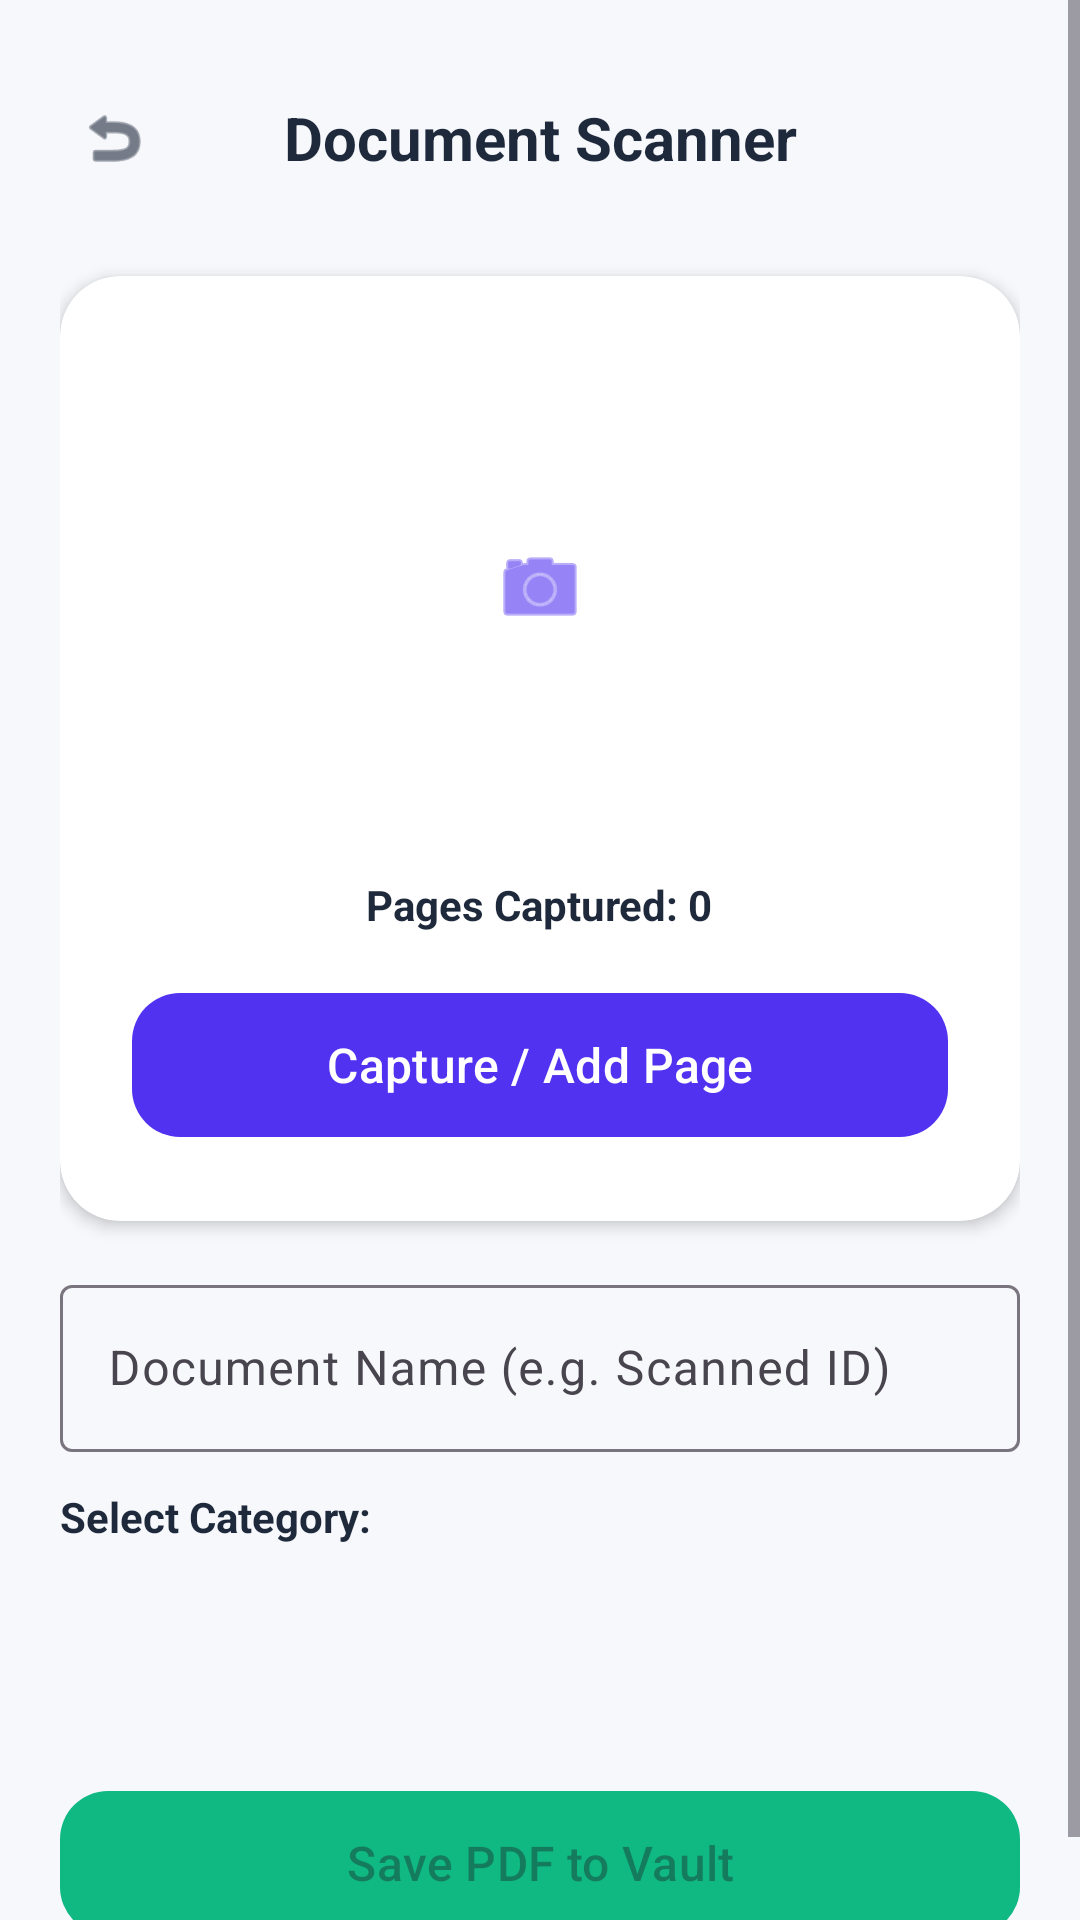

Here is an Android app screen rendered from its layout file. Give the layout XML and the strings, colors and styles it references.
<!-- AndroidManifest.xml: application theme Theme.DocLocker -->
<!-- res/layout/activity_scan_document.xml -->
<?xml version="1.0" encoding="utf-8"?>
<ScrollView xmlns:android="http://schemas.android.com/apk/res/android"
    xmlns:app="http://schemas.android.com/apk/res-auto"
    xmlns:tools="http://schemas.android.com/tools"
    android:layout_width="match_parent"
    android:layout_height="match_parent"
    android:background="@color/background_light"
    tools:context=".ScanDocumentActivity">

    <LinearLayout
        android:layout_width="match_parent"
        android:layout_height="wrap_content"
        android:orientation="vertical"
        android:padding="20dp">

        
        <LinearLayout
            android:layout_width="match_parent"
            android:layout_height="wrap_content"
            android:orientation="horizontal"
            android:gravity="center_vertical"
            android:layout_marginTop="8dp"
            android:layout_marginBottom="16dp">

            <ImageView
                android:id="@+id/ivBackScan"
                android:layout_width="36dp"
                android:layout_height="36dp"
                android:src="@android:drawable/ic_menu_revert"
                app:tint="@color/text_primary"
                android:contentDescription="Back"
                android:background="?attr/selectableItemBackgroundBorderless"
                android:padding="6dp" />

            <TextView
                android:layout_width="0dp"
                android:layout_height="wrap_content"
                android:layout_weight="1"
                android:text="Document Scanner"
                android:textSize="20sp"
                android:textStyle="bold"
                android:textColor="@color/text_primary"
                android:gravity="center" />

            <View
                android:layout_width="36dp"
                android:layout_height="36dp" />
        </LinearLayout>

        
        <androidx.cardview.widget.CardView
            android:layout_width="match_parent"
            android:layout_height="wrap_content"
            android:layout_marginTop="12dp"
            android:layout_marginBottom="16dp"
            app:cardCornerRadius="20dp"
            app:cardElevation="3dp"
            app:cardBackgroundColor="@color/card_background">

            <LinearLayout
                android:layout_width="match_parent"
                android:layout_height="wrap_content"
                android:orientation="vertical"
                android:padding="24dp"
                android:gravity="center">

                <ImageView
                    android:id="@+id/ivScanPreview"
                    android:layout_width="120dp"
                    android:layout_height="160dp"
                    android:background="@drawable/ic_launcher_background"
                    android:src="@android:drawable/ic_menu_camera"
                    app:tint="@color/primary"
                    android:scaleType="centerInside"
                    android:contentDescription="Preview"
                    android:padding="16dp" />

                <TextView
                    android:id="@+id/tvPageCount"
                    android:layout_width="wrap_content"
                    android:layout_height="wrap_content"
                    android:text="Pages Captured: 0"
                    android:textSize="14sp"
                    android:textStyle="bold"
                    android:textColor="@color/text_primary"
                    android:layout_marginTop="16dp" />

                <com.google.android.material.button.MaterialButton
                    android:id="@+id/btnCapturePage"
                    android:layout_width="match_parent"
                    android:layout_height="56dp"
                    android:text="Capture / Add Page"
                    android:textSize="16sp"
                    android:layout_marginTop="16dp"
                    app:cornerRadius="16dp"
                    app:backgroundTint="@color/primary" />
            </LinearLayout>
        </androidx.cardview.widget.CardView>

        
        <com.google.android.material.textfield.TextInputLayout
            android:layout_width="match_parent"
            android:layout_height="wrap_content"
            app:boxBackgroundMode="outline"
            android:layout_marginBottom="12dp">

            <com.google.android.material.textfield.TextInputEditText
                android:id="@+id/etScanTitle"
                android:layout_width="match_parent"
                android:layout_height="wrap_content"
                android:hint="Document Name (e.g. Scanned ID)"
                android:maxLines="1" />
        </com.google.android.material.textfield.TextInputLayout>

        
        <TextView
            android:layout_width="match_parent"
            android:layout_height="wrap_content"
            android:text="Select Category:"
            android:textSize="14sp"
            android:textStyle="bold"
            android:textColor="@color/text_primary"
            android:layout_marginBottom="4dp" />

        <Spinner
            android:id="@+id/spinnerScanCategory"
            android:layout_width="match_parent"
            android:layout_height="50dp"
            android:background="@drawable/ic_launcher_background"
            android:backgroundTint="@color/white"
            android:paddingStart="12dp"
            android:paddingEnd="12dp"
            android:layout_marginBottom="24dp" />

        <com.google.android.material.button.MaterialButton
            android:id="@+id/btnSaveScannedPdf"
            android:layout_width="match_parent"
            android:layout_height="56dp"
            android:text="Save PDF to Vault"
            android:textSize="16sp"
            app:cornerRadius="16dp"
            app:backgroundTint="@color/accent_green"
            android:enabled="false" />

    </LinearLayout>

</ScrollView>
<!-- resources referenced by this layout -->
<resources>
  <color name="accent_green">#10B981</color>
  <color name="background_light">#F7F8FC</color>
  <color name="card_background">#FFFFFFFF</color>
  <color name="primary">#5032F0</color>
  <color name="text_primary">#1E293B</color>
  <color name="white">#FFFFFFFF</color>
  <style name="Theme.DocLocker" parent="Base.Theme.DocLocker" />
  <style name="Base.Theme.DocLocker" parent="Theme.Material3.DayNight.NoActionBar">
          <item name="colorPrimary">@color/primary</item>
          <item name="colorPrimaryDark">@color/primary_dark</item>
          <item name="colorSecondary">@color/accent_orange</item>
          <item name="android:windowBackground">@color/background_light</item>
      </style>
  <color name="primary_dark">#3A1FE0</color>
  <color name="accent_orange">#FF6B4A</color>
</resources>
